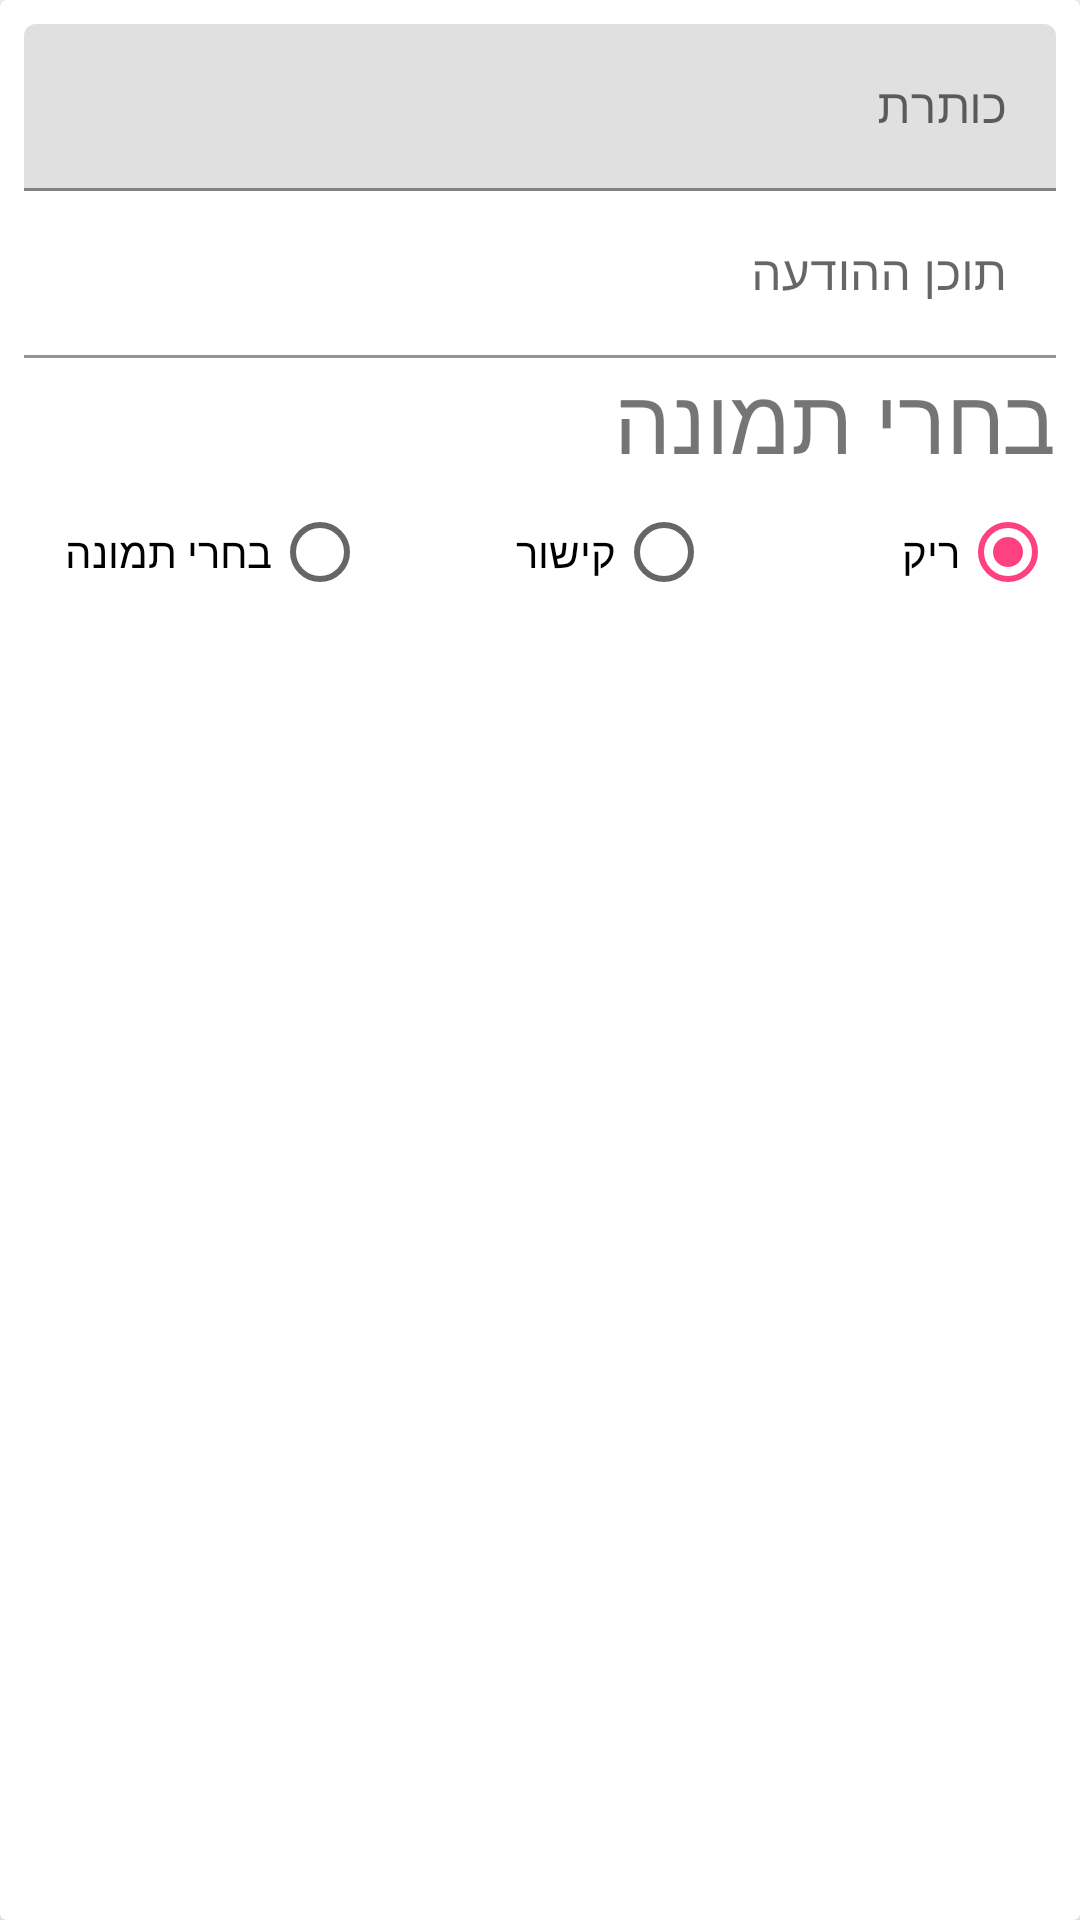

Reconstruct the res/layout file that produces this screen, plus the resources it refers to.
<!-- AndroidManifest.xml: application theme AppTheme -->
<!-- res/layout/layout_news.xml -->
<?xml version="1.0" encoding="utf-8"?>
<androidx.cardview.widget.CardView
    xmlns:android="http://schemas.android.com/apk/res/android"
    xmlns:app="http://schemas.android.com/apk/res-auto"
    xmlns:tools="http://schemas.android.com/tools"
    android:layout_width="match_parent"
    android:layout_height="wrap_content"
    android:layout_marginTop="8dp"
    android:layout_marginLeft="8dp"
    android:layout_marginRight="8dp"
    app:cardElevation="5dp"
    android:padding="8dp"
    android:layoutDirection="rtl">

    <LinearLayout
        android:orientation="vertical"
        android:padding="8dp"
        android:layout_width="match_parent"
        android:layout_height="wrap_content">

        <com.google.android.material.textfield.TextInputLayout
            android:layout_width="match_parent"
            android:layout_height="wrap_content">

            <EditText
                android:id="@+id/edt_title"
                android:layout_width="match_parent"
                android:layout_height="wrap_content"
                android:hint="כותרת"/>

        </com.google.android.material.textfield.TextInputLayout>

        <com.google.android.material.textfield.TextInputLayout
            android:layout_width="match_parent"
            android:layout_height="wrap_content">

            <EditText
                android:id="@+id/edt_content"
                android:layout_width="match_parent"
                android:layout_height="wrap_content"
                android:background="@android:color/white"
                android:hint="תוכן ההודעה"/>

        </com.google.android.material.textfield.TextInputLayout>

        <TextView
            android:layout_width="match_parent"
            android:layout_height="wrap_content"
            android:text="בחרי תמונה"
            android:textSize="30sp"/>

        <RadioGroup
            android:layout_width="match_parent"
            android:layout_height="wrap_content"
            android:orientation="horizontal"
            android:weightSum="3">

            <RadioButton
                android:id="@+id/rdi_none"
                android:layout_width="0dp"
                android:layout_height="wrap_content"
                android:layout_weight="1"
                android:checked="true"
                android:text="ריק"/>

            <RadioButton
                android:id="@+id/rdi_link"
                android:layout_width="0dp"
                android:layout_height="wrap_content"
                android:layout_weight="1"
                android:text="קישור"/>

            <RadioButton
                android:id="@+id/rdi_image"
                android:layout_width="0dp"
                android:layout_height="wrap_content"
                android:layout_weight="1"
                android:text="בחרי תמונה"/>

        </RadioGroup>

        <com.google.android.material.textfield.TextInputLayout
            android:layout_width="match_parent"
            android:layout_height="wrap_content">

            <EditText
                android:id="@+id/edt_link"
                android:layout_width="match_parent"
                android:layout_height="wrap_content"
                android:visibility="gone"
                android:hint="קישור"/>

        </com.google.android.material.textfield.TextInputLayout>

        <ImageView
            android:id="@+id/img_upload"
            android:scaleType="centerInside"
            android:visibility="gone"
            android:src="@mipmap/ic_launcher"
            android:layout_width="match_parent"
            android:layout_height="100dp"/>

    </LinearLayout>

</androidx.cardview.widget.CardView>
<!-- resources referenced by this layout -->
<resources>
  <style name="AppTheme" parent="Theme.MaterialComponents.Light.NoActionBar">
          
          <item name="colorPrimary">@color/colorPrimary</item>
          <item name="colorPrimaryDark">@color/colorPrimaryDark</item>
          <item name="colorAccent">@color/colorAccent</item>
  
          <item name="android:windowFullscreen">true</item>
  
      </style>
  <color name="colorPrimary">#000000</color>
  <color name="colorPrimaryDark">#070716</color>
  <color name="colorAccent">#FF4081</color>
</resources>
